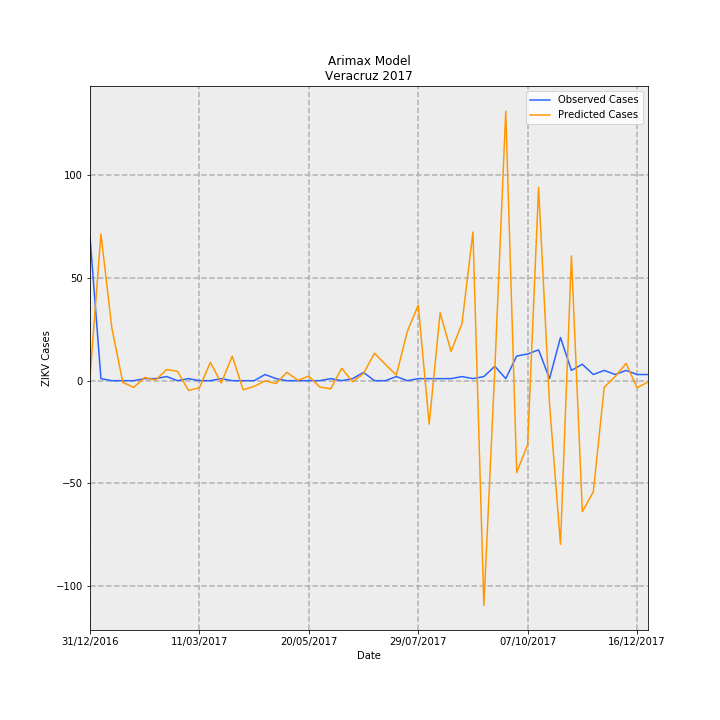

The data file committed next to this chart (first rows):
Date, predictions_incidence, observed_incidence, Predicted Cases, Observed Cases, error
31/12/2016, 0.02306, 0.8629, 1.871, 70.0, 68.13
07/01/2017, 0.8804, 0.01233, 71.42, 1.0, -70.42
14/01/2017, 0.3141, 0.0, 25.48, 0.0, -25.48
21/01/2017, -0.01067, 0.0, -0.8659, 0.0, 0.8659
28/01/2017, -0.04018, 0.0, -3.259, 0.0, 3.259
04/02/2017, 0.01911, 0.01233, 1.55, 1.0, -0.5504
11/02/2017, 0.003442, 0.01233, 0.2793, 1.0, 0.7207
18/02/2017, 0.06659, 0.02465, 5.402, 2.0, -3.402
25/02/2017, 0.05644, 0.0, 4.578, 0.0, -4.578
04/03/2017, -0.05852, 0.01233, -4.747, 1.0, 5.747
11/03/2017, -0.04224, 0.0, -3.427, 0.0, 3.427
18/03/2017, 0.11, 0.0, 8.92, 0.0, -8.92
25/03/2017, -0.0135, 0.01233, -1.095, 1.0, 2.095
01/04/2017, 0.1473, 0.0, 11.95, 0.0, -11.95
08/04/2017, -0.05494, 0.0, -4.457, 0.0, 4.457
15/04/2017, -0.03437, 0.0, -2.788, 0.0, 2.788
22/04/2017, -0.0014, 0.03698, -0.1136, 3.0, 3.114
29/04/2017, -0.01717, 0.01233, -1.393, 1.0, 2.393
06/05/2017, 0.05021, 0.0, 4.073, 0.0, -4.073
13/05/2017, 0.002256, 0.0, 0.183, 0.0, -0.183
20/05/2017, 0.0271, 0.0, 2.199, 0.0, -2.199
27/05/2017, -0.03792, 0.0, -3.077, 0.0, 3.077
03/06/2017, -0.04887, 0.01233, -3.964, 1.0, 4.964
10/06/2017, 0.07445, 0.0, 6.039, 0.0, -6.039
17/06/2017, -0.006238, 0.01233, -0.506, 1.0, 1.506
24/06/2017, 0.04332, 0.04931, 3.514, 4.0, 0.4858
01/07/2017, 0.1646, 0.0, 13.35, 0.0, -13.35
08/07/2017, 0.09766, 0.0, 7.923, 0.0, -7.923
15/07/2017, 0.03289, 0.02465, 2.668, 2.0, -0.6684
22/07/2017, 0.2956, 0.0, 23.98, 0.0, -23.98
29/07/2017, 0.4527, 0.01233, 36.72, 1.0, -35.72
05/08/2017, -0.2605, 0.01233, -21.13, 1.0, 22.13
12/08/2017, 0.4077, 0.01233, 33.08, 1.0, -32.08
19/08/2017, 0.1759, 0.01233, 14.27, 1.0, -13.27
26/08/2017, 0.3428, 0.02465, 27.81, 2.0, -25.81
02/09/2017, 0.8922, 0.01233, 72.38, 1.0, -71.38
09/09/2017, -1.348, 0.02465, -109.3, 2.0, 111.3
16/09/2017, 0.06998, 0.08629, 5.677, 7, 1.323
23/09/2017, 1.618, 0.01233, 131.2, 1.0, -130.2
30/09/2017, -0.5508, 0.1479, -44.68, 12.0, 56.68
07/10/2017, -0.3843, 0.1602, -31.18, 13.0, 44.18
14/10/2017, 1.16, 0.1849, 94.14, 15, -79.14
21/10/2017, -0.1403, 0.01233, -11.38, 1.0, 12.38
28/10/2017, -0.9825, 0.2589, -79.7, 21.0, 100.7
04/11/2017, 0.7487, 0.06163, 60.74, 5.0, -55.74
11/11/2017, -0.786, 0.09861, -63.76, 8.0, 71.76
18/11/2017, -0.6676, 0.03698, -54.16, 3.0, 57.16
25/11/2017, -0.03996, 0.06163, -3.242, 5.0, 8.242
02/12/2017, 0.02489, 0.03698, 2.02, 3.0, 0.9804
09/12/2017, 0.1039, 0.06163, 8.43, 5.0, -3.43
16/12/2017, -0.04275, 0.03698, -3.468, 3.0, 6.468
23/12/2017, -0.008143, 0.03698, -0.6606, 3.0, 3.661
